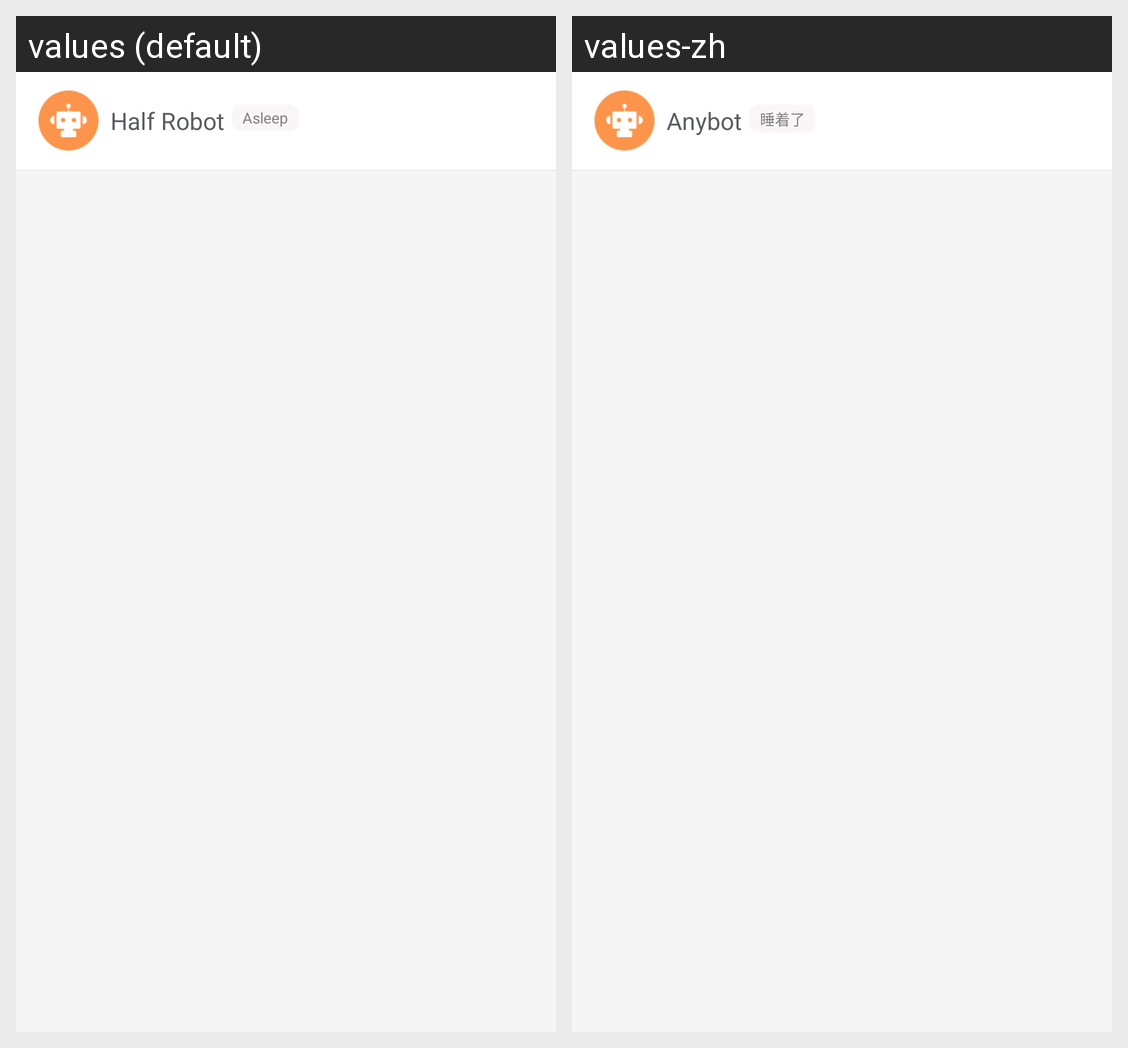

This grid shows one Android layout under two languages. Give, for every string resource on the screen, its name, the default text and each shown locale's text.
Android screen res/layout/fragment_friends.xml rendered under 2 locales, left to right: values (default), values-zh. Device: Nexus 5 (rendered at 1080×1920; each locale shown at half size, 540×960, under a caption strip naming it); theme Theme.Design.Light.NoActionBar.
Strings drawn on this screen, with the default value and each locale's value (text and hints the layout hard-codes, and strings that could not be matched under every locale, appear in the picture but are not listed):

smart_reboot
  values: Half Robot
  values-zh: Anybot

robot_offline
  values: Asleep
  values-zh: 睡着了
